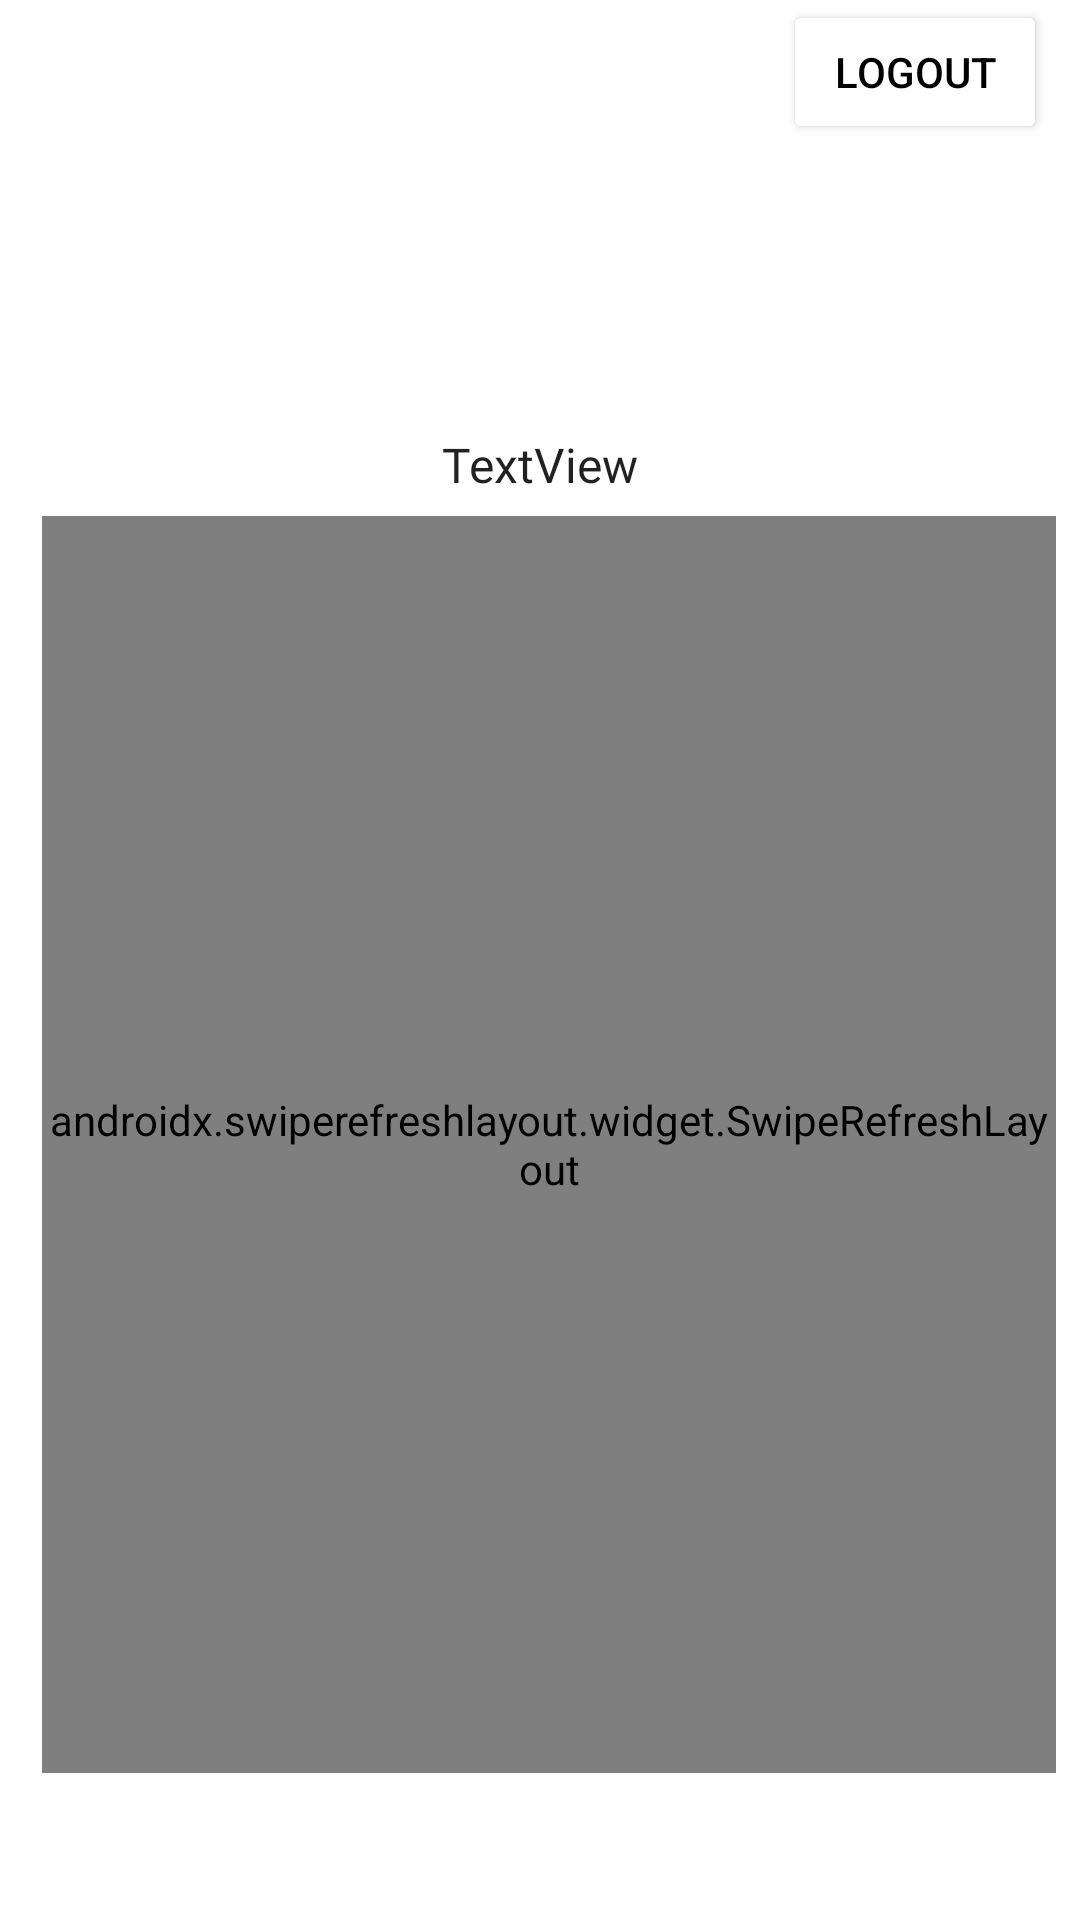

Here is an Android app screen rendered from its layout file. Give the layout XML and the strings, colors and styles it references.
<!-- AndroidManifest.xml: application theme Theme.Parstagram -->
<!-- res/layout/fragment_profile.xml -->
<RelativeLayout xmlns:android="http://schemas.android.com/apk/res/android"
    xmlns:app="http://schemas.android.com/apk/res-auto"
    xmlns:tools="http://schemas.android.com/tools"
    android:layout_width="match_parent"
    android:layout_height="match_parent"
    android:layout_margin="0dp"
    android:orientation="vertical"
    >


    <Button
        android:id="@+id/button"
        android:layout_width="wrap_content"
        android:layout_height="wrap_content"
        android:layout_alignParentTop="true"
        android:layout_alignParentEnd="true"
        android:layout_marginEnd="11dp"
        android:onClick="onLogoutButton"
        android:text="Logout"
        android:backgroundTint="@color/white"
        android:textColor="@color/black"
        app:layout_constraintStart_toStartOf="parent"
        app:layout_constraintTop_toTopOf="parent" />

    <androidx.swiperefreshlayout.widget.SwipeRefreshLayout
        android:id="@+id/swipeContainer"
        android:layout_width="wrap_content"
        android:layout_height="wrap_content"
        android:layout_alignParentStart="true"
        android:layout_alignParentTop="true"
        android:layout_alignParentEnd="true"
        android:layout_alignParentBottom="true"
        android:layout_centerInParent="true"
        android:layout_marginStart="14dp"
        android:layout_marginTop="172dp"
        android:layout_marginEnd="8dp"
        android:layout_marginBottom="49dp">

        <androidx.recyclerview.widget.RecyclerView
            android:id="@+id/rvProfile"
            android:layout_width="match_parent"
            android:layout_height="681dp"
            android:layout_alignParentStart="true"
            android:layout_alignParentTop="true"
            android:layout_alignParentBottom="true"
            android:layout_centerHorizontal="true"
            android:layout_marginStart="22dp"
            android:layout_marginTop="53dp"
            android:layout_marginBottom="-4dp"
            android:padding="8dp" />

    </androidx.swiperefreshlayout.widget.SwipeRefreshLayout>

    <Toolbar xmlns:android="http://schemas.android.com/apk/res/android"
        android:id="@+id/toolbar"
        android:layout_width="match_parent"
        android:layout_height="wrap_content"
        android:background="@color/white"
        android:minHeight="?android:attr/actionBarSize"
        android:theme="@android:style/ThemeOverlay.Material.Dark.ActionBar" />

    <ImageView
        android:id="@+id/imageView3"
        android:layout_width="151dp"
        android:layout_height="46dp"
        android:layout_alignParentStart="true"
        android:layout_alignParentTop="true"
        android:layout_marginStart="2dp"
        android:layout_marginTop="4dp"
        app:srcCompat="@drawable/nav_logo_whiteout" />

    <ImageView
        android:id="@+id/ivprofilePic2"
        android:layout_width="83dp"
        android:layout_height="78dp"
        android:layout_alignParentTop="true"
        android:layout_centerHorizontal="true"
        android:layout_marginTop="60dp"
        tools:srcCompat="@tools:sample/avatars" />

    <TextView
        android:id="@+id/tvUsername3"
        android:layout_width="wrap_content"
        android:layout_height="wrap_content"
        android:layout_alignParentTop="true"
        android:layout_centerHorizontal="true"
        android:layout_marginTop="144dp"
        android:text="TextView"
        android:fontFamily="@font/roboto_medium"
        android:textAppearance="@style/TextAppearance.AppCompat.Large"
        android:textSize="16sp"/>


</RelativeLayout>
<!-- resources referenced by this layout -->
<resources>
  <color name="black">#FF000000</color>
  <color name="white">#FFFFFFFF</color>
  <style name="Theme.Parstagram" parent="Theme.MaterialComponents.DayNight.NoActionBar">
          
          <item name="colorPrimary">@color/instapink</item>
  
  
  
          <item name="colorPrimaryVariant">@color/purple_700</item>
          <item name="colorOnPrimary">@color/white</item>
          
          <item name="colorSecondary">@color/teal_200</item>
          <item name="colorSecondaryVariant">@color/teal_700</item>
          <item name="colorOnSecondary">@color/black</item>
          
          <item name="android:statusBarColor" tools:targetApi="l">?attr/colorPrimaryVariant</item>
          
      </style>
  <color name="instapink">#EA0C5F</color>
  <color name="purple_700">#FF3700B3</color>
  <color name="teal_200">#FF03DAC5</color>
  <color name="teal_700">#FF018786</color>
</resources>
